Photos from the image-classification dataset "image" in the GitHub repository CedricSanchezGithub/ETL. Its 18 classes are: beaver, black bear, bob cat, coyote, elephant, goose, gray fox, horse, lion, mink, mouse, mule deer, otter, raccoon, rat, skunk, turkey, western grey squirrel.

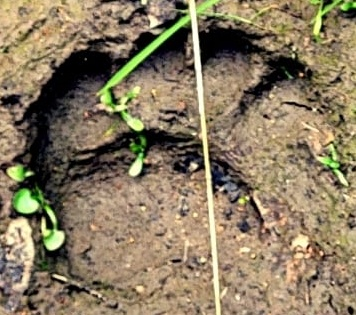
Label: black bear

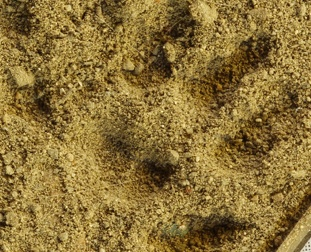
Label: rat

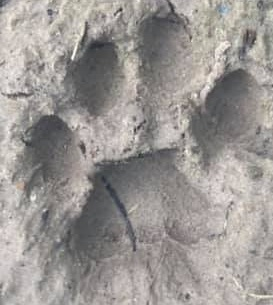
Label: bob cat

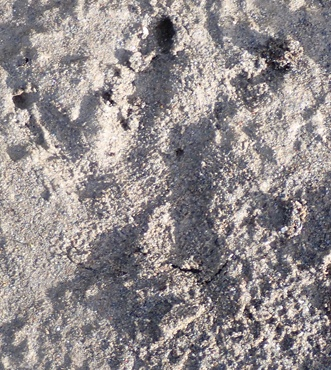
Label: beaver

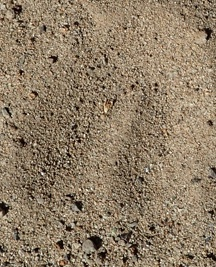
Label: mule deer

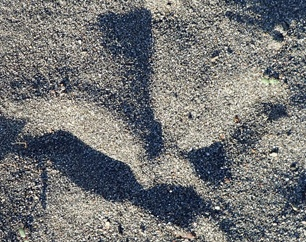
Label: turkey
